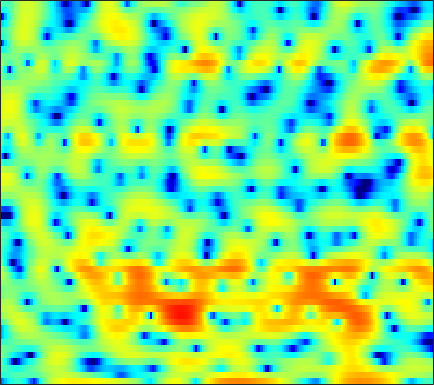

The table this chart was drawn from, first rows:
-12.807, -10.484, -8.0598, -6.2362, -5.1881, -4.1698, -3.5509, -3.3063, -3.2828, -3.6266, -4.3513, -5.2148, -6.961, -9.6218, -12.426, -15.757, -12.727, -9.2737, -5.7054, -3.0863, -1.0962, 0.10288, 1.4116, 2.4789
-4.206, -4.035, -3.708, -3.32, -3.026, -2.657, -2.358, -2.18, -2.014, -1.935, -1.935, -1.969, -2.039, -2.101, -2.108, -2.027, -1.798, -1.516, -1.014, -0.4129, 0.2395, 0.7271, 1.347, 1.9
-1.65, -2.117, -2.744, -3.348, -3.76, -4.21, -4.502, -4.58, -4.511, -4.231, -3.805, -3.417, -2.83, -2.212, -1.742, -1.121, -0.5064, -0.06634, 0.5042, 1.042, 1.527, 1.854, 2.228, 2.519
-1.237, -2.535, -4.614, -7.314, -9.972, -15.2, -27.63, -26.13, -16.03, -11.97, -9.535, -8.19, -6.716, -5.416, -4.506, -3.287, -2.085, -1.21, -0.09307, 0.9314, 1.832, 2.419, 3.072, 3.57
0.4002, -0.4417, -1.641, -2.913, -3.867, -5.072, -6.133, -6.816, -7.656, -8.609, -10.03, -11.61, -15.24, -23.32, -23.36, -13.54, -8.451, -5.815, -3.143, -1.101, 0.5099, 1.494, 2.538, 3.326
-0.5827, -0.8428, -1.175, -1.496, -1.729, -2.052, -2.405, -2.691, -3.084, -3.483, -3.877, -4.133, -4.394, -4.437, -4.275, -3.742, -2.905, -2.157, -1.119, -0.1374, 0.7267, 1.285, 1.903, 2.387
-4.145, -3.703, -3.099, -2.541, -2.158, -1.708, -1.325, -1.094, -0.8461, -0.6519, -0.4906, -0.3814, -0.2406, -0.07833, 0.04426, 0.2221, 0.4118, 0.5656, 0.7853, 1.001, 1.187, 1.294, 1.392, 1.431
-9.397, -7.575, -5.483, -3.773, -2.7, -1.503, -0.517, 0.09775, 0.756, 1.251, 1.597, 1.77, 1.902, 1.944, 1.932, 1.865, 1.729, 1.59, 1.36, 1.095, 0.8116, 0.5929, 0.2922, -0.01135
-10.19, -7.636, -4.868, -2.665, -1.307, 0.1793, 1.333, 2.017, 2.701, 3.161, 3.409, 3.465, 3.377, 3.108, 2.79, 2.247, 1.575, 1.004, 0.1608, -0.6989, -1.517, -2.069, -2.712, -3.286
-3.661, -2.345, -0.7912, 0.5399, 1.427, 2.45, 3.245, 3.675, 4.047, 4.197, 4.157, 3.996, 3.597, 2.938, 2.253, 1.078, -0.4591, -1.894, -4.286, -7.257, -10.4, -11.65, -10.99, -9.609
0.3175, 0.9939, 1.788, 2.442, 2.84, 3.241, 3.472, 3.53, 3.467, 3.252, 2.901, 2.555, 2.015, 1.356, 0.7463, -0.2809, -1.572, -2.737, -4.59, -6.766, -8.704, -9.319, -8.726, -7.623
1.97, 2.272, 2.592, 2.819, 2.872, 2.714, 2.332, 1.911, 1.193, 0.2823, -0.7267, -1.456, -2.174, -2.423, -2.346, -2.082, -1.85, -1.754, -1.688, -1.667, -1.647, -1.638, -1.564, -1.4
1.342, 1.661, 1.94, 2.002, 1.888, 1.492, 0.7761, -0.01444, -1.544, -3.756, -7.119, -11.21, -23.73, -14.75, -9.554, -5.675, -3.26, -1.997, -0.7989, 0.04157, 0.6386, 0.9849, 1.296, 1.498
-1.041, -0.3298, 0.2951, 0.5475, 0.5593, 0.4026, 0.003354, -0.4877, -1.357, -2.364, -3.392, -4.096, -4.641, -4.346, -3.683, -2.622, -1.514, -0.7453, 0.1135, 0.7745, 1.244, 1.507, 1.736, 1.811
-1.119, -0.5948, -0.1597, 0.03786, 0.05605, -0.05141, -0.2893, -0.4817, -0.736, -0.9655, -1.092, -1.083, -0.9653, -0.7182, -0.4359, 0.03244, 0.4857, 0.8019, 1.179, 1.464, 1.603, 1.616, 1.52, 1.299
1.257, 1.021, 0.5973, 0.1182, -0.289, -0.9116, -1.472, -1.783, -2.012, -1.998, -1.729, -1.352, -0.6919, -0.00273, 0.4867, 1.109, 1.641, 1.943, 2.186, 2.254, 2.156, 1.947, 1.506, 0.9236
3.196, 2.277, 0.8974, -0.6716, -1.939, -3.698, -5.529, -6.977, -8.421, -8.242, -6.41, -4.709, -2.5, -0.5725, 0.6183, 1.839, 2.708, 3.152, 3.441, 3.371, 2.979, 2.467, 1.484, 0.2069
3.167, 1.573, -0.9064, -3.784, -5.964, -8.679, -11.29, -13.34, -15.94, -15.69, -10.76, -7.084, -3.421, -0.7377, 0.8823, 2.529, 3.649, 4.194, 4.568, 4.48, 3.882, 3.109, 1.461, -1.208
0.04041, -1.938, -5.121, -9.485, -14.24, -24.4, -20.67, -15.71, -12.15, -9.591, -7.166, -5.53, -3.407, -1.452, -0.221, 1.161, 2.244, 2.818, 3.287, 3.446, 3.266, 2.909, 2.212, 1.311
-1.765, -3.126, -5.045, -7.074, -8.383, -9.645, -10.24, -10.02, -9.219, -8.095, -6.632, -5.448, -3.945, -2.477, -1.447, -0.2734, 0.7135, 1.314, 1.906, 2.284, 2.483, 2.507, 2.441, 2.321
-1.682, -2.716, -4.199, -5.73, -6.936, -8.495, -9.658, -10.21, -10.14, -9.01, -7.396, -6.038, -4.204, -2.58, -1.5, -0.2369, 0.7733, 1.393, 2.035, 2.459, 2.71, 2.807, 2.808, 2.716
-0.804, -1.72, -3.142, -4.85, -6.469, -9.194, -13.43, -19.47, -27.88, -14.1, -8.685, -6.068, -3.422, -1.379, -0.1823, 1.112, 2.09, 2.627, 3.131, 3.413, 3.476, 3.414, 3.186, 2.806
-0.6758, -1.303, -2.269, -3.294, -4.071, -5.182, -6.081, -6.449, -6.285, -5.106, -3.518, -2.19, -0.5599, 0.821, 1.708, 2.616, 3.252, 3.552, 3.715, 3.64, 3.327, 2.949, 2.3, 1.48
-2.642, -3.145, -3.641, -3.912, -3.948, -3.771, -3.318, -2.853, -2.028, -1.037, 0.03477, 0.8229, 1.833, 2.686, 3.195, 3.68, 3.897, 3.886, 3.612, 3.019, 2.135, 1.262, -0.1379, -1.702
-8.181, -9.115, -9.527, -9.142, -8.392, -6.774, -4.906, -3.505, -1.661, -0.06804, 1.371, 2.278, 3.271, 4.039, 4.423, 4.697, 4.675, 4.438, 3.831, 2.819, 1.374, -0.08274, -2.695, -6.338
-24.79, -27.03, -24.25, -26.38, -23.25, -14.71, -9.143, -6.114, -2.972, -0.5891, 1.225, 2.317, 3.423, 4.188, 4.555, 4.764, 4.675, 4.397, 3.748, 2.772, 1.43, 0.2116, -1.751, -3.956
-12.46, -13.58, -14.1, -13.53, -12.29, -9.516, -6.531, -4.431, -2.041, -0.1242, 1.42, 2.312, 3.239, 3.838, 4.11, 4.237, 4.096, 3.834, 3.262, 2.477, 1.469, 0.6072, -0.6264, -1.896
-3.501, -3.854, -3.982, -3.744, -3.328, -2.49, -1.488, -0.6699, 0.3779, 1.335, 2.14, 2.637, 3.127, 3.442, 3.542, 3.51, 3.276, 2.972, 2.396, 1.619, 0.6699, -0.1731, -1.422, -2.834
0.528, 0.4383, 0.4277, 0.5061, 0.6307, 0.8635, 1.143, 1.387, 1.678, 1.977, 2.189, 2.333, 2.435, 2.471, 2.422, 2.249, 1.943, 1.6, 0.9935, 0.177, -0.8232, -1.727, -3.124, -4.802
2.51, 2.557, 2.567, 2.538, 2.494, 2.387, 2.249, 2.103, 1.88, 1.631, 1.391, 1.225, 1.056, 0.921, 0.8432, 0.7135, 0.5051, 0.2531, -0.2458, -0.968, -1.944, -2.839, -4.268, -5.873
3.966, 4.068, 4.065, 3.93, 3.733, 3.349, 2.798, 2.264, 1.42, 0.3892, -0.639, -1.344, -1.879, -1.881, -1.581, -1.042, -0.6205, -0.4602, -0.5521, -1.003, -1.898, -2.841, -4.535, -6.672
4.685, 4.731, 4.679, 4.467, 4.2, 3.673, 2.878, 2.073, 0.5736, -1.595, -4.899, -8.682, -15.24, -10.2, -6.256, -3.033, -1.132, -0.2933, 0.2442, 0.199, -0.3678, -1.144, -2.695, -5.024
2.542, 2.387, 2.219, 2.049, 1.929, 1.686, 1.306, 0.8586, -0.0263, -1.287, -2.849, -4.049, -4.904, -4.32, -3.174, -1.608, -0.3091, 0.3656, 0.9292, 1.097, 0.9552, 0.6326, -0.001618, -0.8226
-2.473, -3.278, -3.863, -3.623, -3.063, -2.19, -1.424, -1.036, -0.7087, -0.5742, -0.587, -0.5816, -0.5289, -0.2856, -0.0286, 0.3839, 0.7843, 1.048, 1.304, 1.435, 1.433, 1.344, 1.158, 0.929
-8.463, -13.34, -27.99, -13.24, -8.849, -5.418, -3.203, -2.015, -0.8463, -0.05195, 0.4683, 0.7379, 0.9681, 1.12, 1.182, 1.271, 1.325, 1.383, 1.445, 1.515, 1.534, 1.542, 1.488, 1.387
-3.989, -5.432, -6.514, -6.11, -5.164, -3.46, -1.848, -0.7041, 0.4676, 1.32, 1.858, 2.041, 2.077, 1.835, 1.57, 1.132, 0.7678, 0.5879, 0.5669, 0.7384, 1.022, 1.214, 1.35, 1.283
-0.6346, -2.414, -4.514, -5.057, -4.123, -1.944, 0.127, 1.433, 2.709, 3.54, 3.87, 3.814, 3.298, 2.269, 1.144, -0.8908, -3.179, -4.405, -4.047, -2.275, -0.5464, 0.3688, 1.129, 1.349
0.3647, -2.383, -7.45, -10.13, -6.286, -1.859, 0.9914, 2.384, 3.674, 4.299, 4.403, 4.149, 3.301, 1.896, 0.3328, -2.606, -6.851, -10.19, -8.851, -4.987, -2.477, -1.261, -0.3189, 0.1046
2.422, 1.742, 1.044, 0.8044, 0.9928, 1.573, 2.259, 2.688, 3.077, 3.168, 2.958, 2.587, 1.841, 0.8214, -0.09052, -1.369, -2.566, -3.244, -3.705, -3.807, -3.718, -3.677, -3.694, -3.844
3.466, 3.418, 3.341, 3.297, 3.301, 3.299, 3.273, 3.201, 2.971, 2.593, 2.046, 1.508, 0.6914, -0.26, -0.9971, -1.947, -2.858, -3.463, -4.191, -4.941, -5.723, -6.427, -7.576, -9.017
3.75, 4.004, 4.226, 4.327, 4.33, 4.213, 3.951, 3.669, 3.104, 2.368, 1.429, 0.5911, -0.6441, -1.982, -2.96, -4.143, -5.079, -5.578, -6.166, -6.709, -7.439, -8.282, -9.877, -12.38
3.592, 4.094, 4.576, 4.836, 4.881, 4.772, 4.442, 4.031, 3.292, 2.261, 0.8878, -0.3664, -2.455, -5.036, -7.269, -10.22, -11.35, -10.71, -9.303, -8.249, -7.829, -7.863, -8.301, -9.147
3.148, 3.786, 4.383, 4.723, 4.82, 4.751, 4.453, 4.062, 3.326, 2.289, 0.9021, -0.4094, -2.662, -5.634, -8.569, -13.48, -15.07, -12.45, -9.326, -7.467, -6.432, -6.008, -5.857, -6.006
2.513, 3.023, 3.496, 3.783, 3.891, 3.868, 3.672, 3.426, 2.905, 2.195, 1.315, 0.5093, -0.7045, -2, -2.952, -3.994, -4.548, -4.624, -4.427, -4.107, -3.842, -3.753, -3.786, -3.979
1.68, 1.923, 2.177, 2.343, 2.412, 2.443, 2.393, 2.301, 2.102, 1.811, 1.421, 1.078, 0.5888, 0.06287, -0.3082, -0.7259, -1.056, -1.247, -1.441, -1.584, -1.737, -1.893, -2.141, -2.486
0.6271, 0.5788, 0.5204, 0.4825, 0.4888, 0.5984, 0.7748, 0.8909, 1.065, 1.175, 1.183, 1.164, 1.092, 0.9848, 0.9029, 0.7867, 0.6495, 0.5336, 0.3578, 0.1213, -0.1819, -0.4344, -0.8256, -1.266
-0.3812, -0.9989, -2.008, -2.8, -2.942, -2.477, -1.558, -0.8367, -0.07347, 0.4475, 0.7957, 0.962, 1.123, 1.329, 1.491, 1.689, 1.856, 1.921, 1.881, 1.643, 1.219, 0.7938, 0.08467, -0.6371
0.1316, -1.576, -5.379, -13.38, -20.15, -8.296, -3.642, -1.674, -0.32, 0.1822, 0.141, -0.1137, -0.295, 0.06193, 0.7088, 1.801, 2.777, 3.286, 3.588, 3.462, 2.861, 2.027, 0.4298, -1.766
1.731, 0.7327, -0.7834, -2.031, -2.324, -1.731, -0.7163, -0.114, 0.064, -0.5995, -2.545, -5.358, -13.27, -12.01, -5.49, -0.9061, 1.642, 2.779, 3.577, 3.713, 3.223, 2.377, 0.6282, -2.115
-0.3741, -0.6669, -0.8644, -0.8131, -0.6301, -0.3264, -0.06168, 0.007763, -0.08489, -0.5996, -1.585, -2.533, -3.437, -3.239, -2.333, -0.866, 0.3822, 1.059, 1.581, 1.701, 1.468, 1.137, 0.531, -0.1327
-6.051, -5.581, -4.159, -2.648, -1.664, -0.5791, 0.2242, 0.6421, 0.9789, 1.077, 1.032, 0.9369, 0.8287, 0.7602, 0.7712, 0.8225, 0.8062, 0.7232, 0.5052, 0.1835, -0.1707, -0.3736, -0.5888, -0.6602
-20.13, -12.44, -6.826, -3.555, -1.832, -0.1058, 1.144, 1.841, 2.482, 2.887, 3.089, 3.135, 3.011, 2.735, 2.412, 1.823, 1.025, 0.2672, -0.9343, -2.239, -3.377, -3.953, -4.075, -3.572
-4.541, -4.133, -2.945, -1.514, -0.4407, 0.8616, 1.968, 2.654, 3.367, 3.85, 4.082, 4.1, 3.915, 3.482, 2.965, 1.975, 0.5911, -0.7887, -3.241, -6.726, -12.22, -18.06, -14.53, -9.48
-3.119, -2.877, -2.165, -1.142, -0.2892, 0.8437, 1.883, 2.571, 3.318, 3.836, 4.121, 4.164, 4.02, 3.596, 3.095, 2.14, 0.8345, -0.398, -2.395, -4.823, -7.327, -8.711, -8.95, -8.044
-7.528, -6.952, -5.27, -3.277, -1.864, -0.2137, 1.152, 1.986, 2.878, 3.518, 3.923, 4.07, 4.045, 3.774, 3.416, 2.743, 1.845, 1.056, -0.1333, -1.396, -2.604, -3.425, -4.342, -5.075
-24.18, -15.58, -8.923, -5.174, -3.179, -1.129, 0.4507, 1.388, 2.388, 3.132, 3.623, 3.845, 3.932, 3.813, 3.586, 3.124, 2.489, 1.911, 1.031, 0.06864, -0.9693, -1.756, -2.854, -4.004
-5.576, -5.431, -4.566, -3.294, -2.283, -0.9599, 0.2554, 1.089, 2.016, 2.742, 3.252, 3.49, 3.64, 3.594, 3.437, 3.063, 2.533, 2.028, 1.245, 0.3342, -0.683, -1.511, -2.711, -4.057
-1.517, -2.096, -2.538, -2.486, -2.064, -1.123, 0.01592, 0.864, 1.851, 2.611, 3.149, 3.396, 3.543, 3.48, 3.32, 2.952, 2.425, 1.934, 1.146, 0.2177, -0.8284, -1.707, -2.973, -4.37
